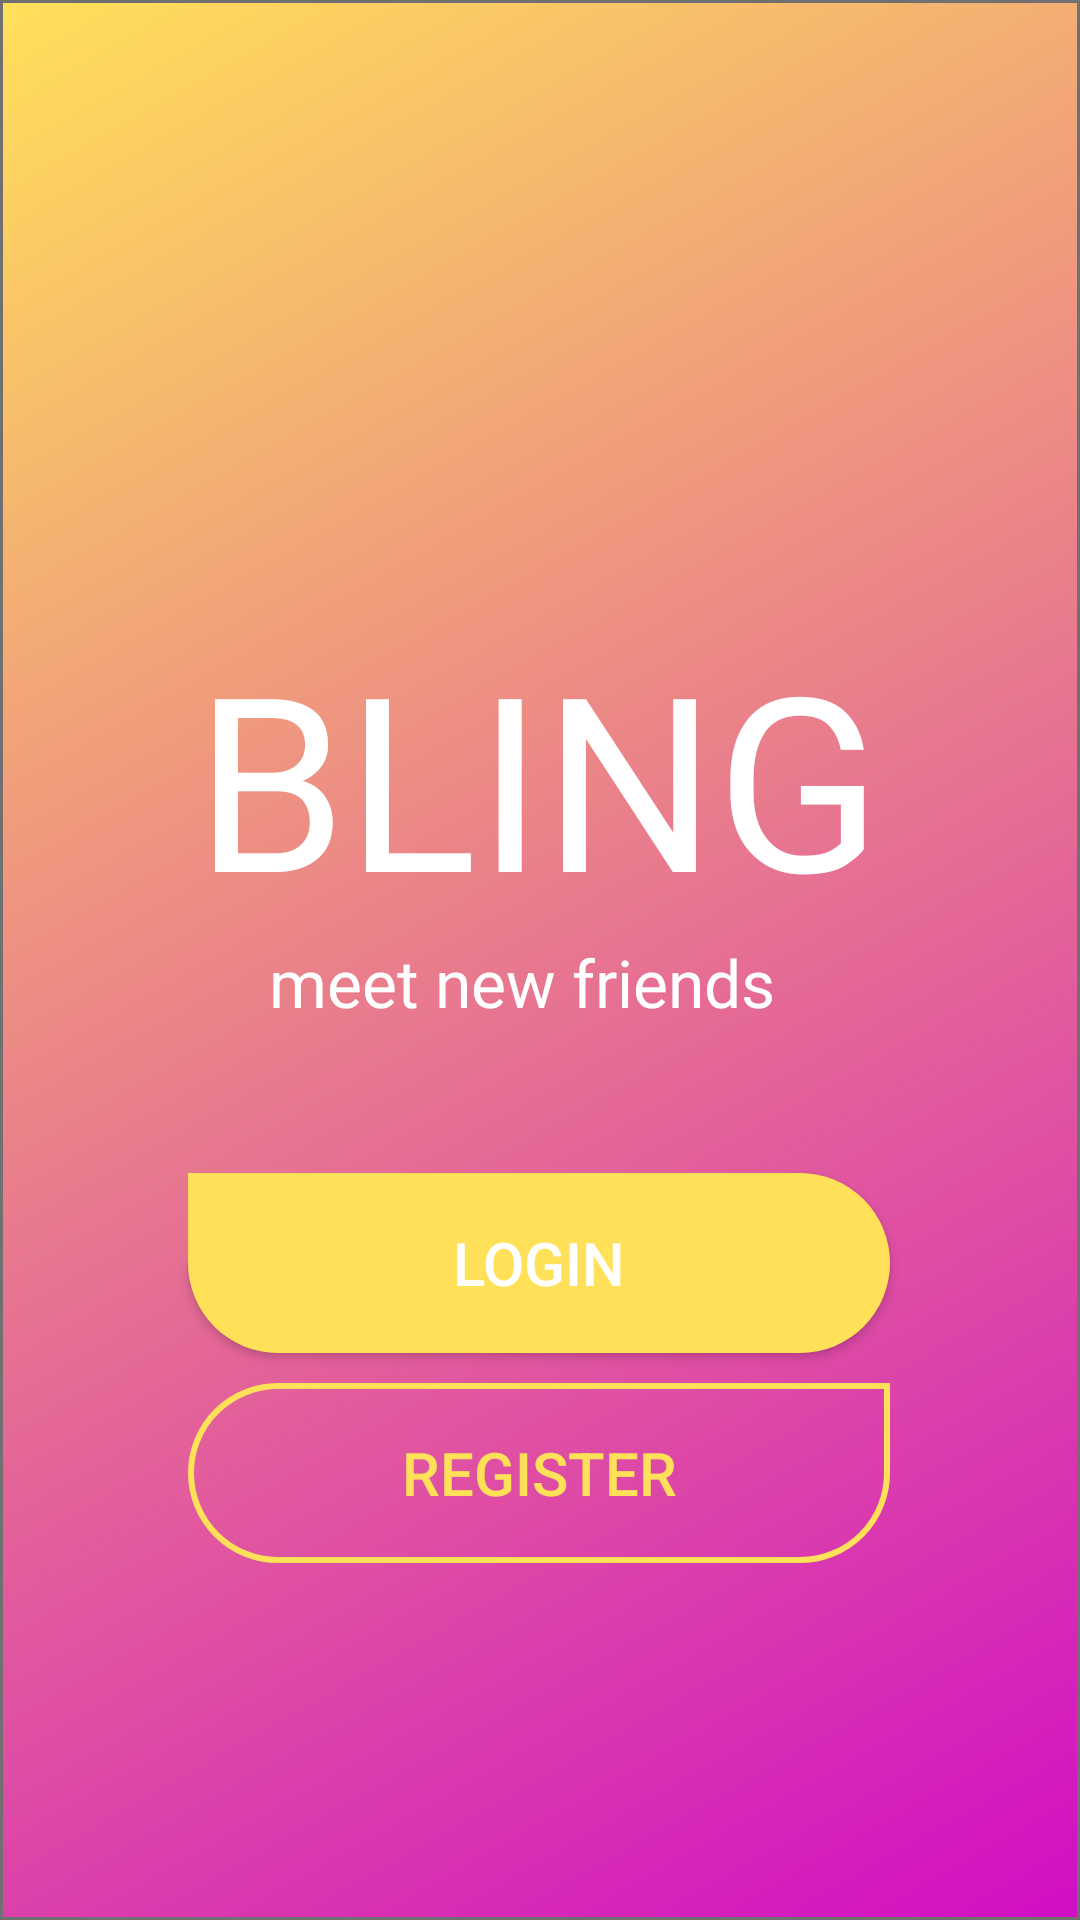

Layout XML and referenced resources for this Android screen:
<!-- AndroidManifest.xml: application theme AppTheme.NoTitleBar -->
<!-- res/layout/activity_start.xml -->
<?xml version="1.0" encoding="utf-8"?>
<androidx.constraintlayout.widget.ConstraintLayout xmlns:android="http://schemas.android.com/apk/res/android"
    xmlns:app="http://schemas.android.com/apk/res-auto"
    xmlns:tools="http://schemas.android.com/tools"
    android:layout_width="match_parent"
    android:layout_height="match_parent"
    tools:context=".StartActivity"
    android:background="@drawable/login">

    <TextView
        android:id="@+id/textView2"
        android:layout_width="wrap_content"
        android:layout_height="wrap_content"
        android:layout_marginStart="16sp"
        android:layout_marginLeft="16dp"
        android:layout_marginEnd="16dp"
        android:layout_marginRight="16dp"
        android:fontFamily="@font/gothic"
        android:text="@string/bling"
        android:textColor="@color/white"
        android:textSize="81sp"
        app:layout_constraintBottom_toBottomOf="parent"
        app:layout_constraintEnd_toEndOf="parent"
        app:layout_constraintHorizontal_bias="0.496"
        app:layout_constraintLeft_toLeftOf="parent"
        app:layout_constraintRight_toRightOf="parent"
        app:layout_constraintStart_toStartOf="parent"
        app:layout_constraintTop_toTopOf="parent"
        app:layout_constraintVertical_bias="0.385" />

    <TextView
        android:id="@+id/textView"
        android:layout_width="181dp"
        android:layout_height="36dp"
        android:layout_marginStart="16dp"
        android:layout_marginLeft="16dp"
        android:layout_marginEnd="16dp"
        android:layout_marginRight="16dp"
        android:fontFamily="@font/light"
        android:text="@string/meet_new_friends"
        android:textColor="@color/white"
        android:textSize="22sp"
        app:layout_constraintBottom_toBottomOf="parent"
        app:layout_constraintEnd_toEndOf="parent"
        app:layout_constraintStart_toStartOf="parent"
        app:layout_constraintTop_toBottomOf="@+id/textView2"
        app:layout_constraintVertical_bias="0.0" />

    <Button
        android:id="@+id/loginBtn"
        android:layout_width="234sp"
        android:layout_height="60sp"
        android:layout_marginStart="16dp"
        android:layout_marginLeft="16dp"
        android:layout_marginEnd="16dp"
        android:layout_marginRight="16dp"
        android:background="@drawable/button"
        android:text="@string/login"
        android:textColor="@color/white"
        android:textSize="20sp"
        app:layout_constraintBottom_toBottomOf="parent"
        app:layout_constraintEnd_toEndOf="parent"
        app:layout_constraintHorizontal_bias="0.496"
        app:layout_constraintStart_toStartOf="parent"
        app:layout_constraintTop_toBottomOf="@+id/textView"
        app:layout_constraintVertical_bias="0.183" />

    <Button
        android:id="@+id/registerBtn"
        android:layout_width="234sp"
        android:layout_height="60sp"
        android:layout_marginStart="16dp"
        android:layout_marginLeft="16dp"
        android:layout_marginEnd="16dp"
        android:layout_marginRight="16dp"
        android:layout_marginBottom="84dp"
        android:background="@drawable/buttonborder"
        android:text="@string/register"
        android:textColor="@color/yellowlight"
        android:textSize="20sp"
        app:layout_constraintBottom_toBottomOf="parent"
        app:layout_constraintEnd_toEndOf="parent"
        app:layout_constraintHorizontal_bias="0.496"
        app:layout_constraintStart_toStartOf="parent"
        app:layout_constraintTop_toBottomOf="@+id/loginBtn"
        app:layout_constraintVertical_bias="0.223" />

</androidx.constraintlayout.widget.ConstraintLayout>
<!-- resources referenced by this layout -->
<resources>
  <color name="white">#ffffff</color>
  <color name="yellowlight">#FFE159</color>
  <!-- drawable button (drawable) -->
  <?xml version="1.0" encoding="utf-8"?>
  <shape android:shape="rectangle" xmlns:android="http://schemas.android.com/apk/res/android">
  
      <corners android:radius="30sp"/>
      <corners android:topLeftRadius="0sp"/>
      <solid android:color="@color/yellowlight"/>
  
  
  </shape>
  <!-- drawable buttonborder (drawable) -->
  <?xml version="1.0" encoding="utf-8"?>
  <shape android:shape="rectangle" xmlns:android="http://schemas.android.com/apk/res/android">
  
      <corners android:radius="30sp"/>
      <corners android:topRightRadius="0sp"/>
      <stroke android:width="2sp"/>
      <stroke android:color="@color/yellowlight"/>
  
  
  </shape>
  <!-- drawable login: png bitmap (drawable-ldpi, 40351 bytes) -->
  <string name="bling">BLING</string>
  <string name="login">login</string>
  <string name="meet_new_friends">meet new friends</string>
  <string name="register">Register</string>
  <style name="AppTheme.NoTitleBar" parent="Theme.AppCompat.Light.DarkActionBar">
          
          <item name="colorPrimaryDark">@color/colorPrimaryDark</item>
          <item name="colorAccent">@color/colorAccent</item>
          <item name="windowNoTitle">true</item>
          <item name="windowActionBar">false</item>
      </style>
  <color name="colorPrimaryDark">#FFE159</color>
  <color name="colorAccent">#03DAC5</color>
</resources>
